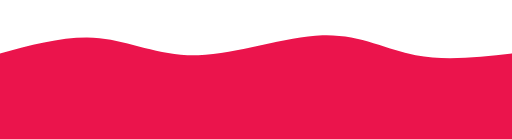
t = 0.00 s
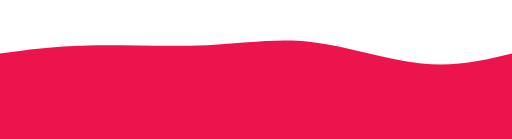
t = 0.75 s
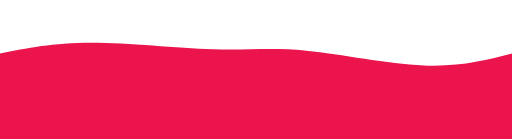
t = 1.25 s
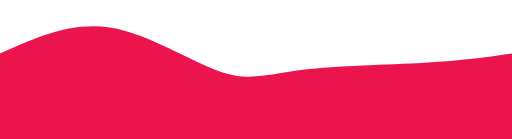
t = 2.00 s
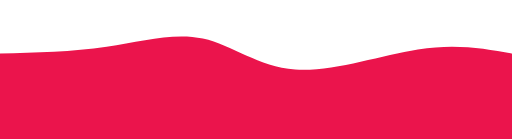
t = 2.75 s
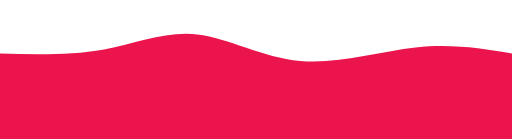
t = 3.25 s

The animated SVG that drew these frames (rendered in a browser with its animation timeline set to each time). Animation: 1 CSS @keyframes rule; one cycle of 4.00 s, repeats indefinitely.

<svg id="svg" viewBox="0 0 1440 390" xmlns="http://www.w3.org/2000/svg" class="transition duration-400 ease-in-out delay-150"><style>
.path-0{
animation:pathAnim-0 4s;
animation-timing-function: linear;
animation-iteration-count: infinite;
}
@keyframes pathAnim-0{
0%{
d: path("M 0,400 L 0,150 C 95.77990430622009,124.23923444976077 191.55980861244018,98.47846889952153 280,107 C 368.4401913875598,115.52153110047847 449.5406698564592,158.32535885167465 558,155 C 666.4593301435408,151.67464114832535 802.2775119617226,102.22009569377991 907,99 C 1011.7224880382774,95.77990430622009 1085.3492822966507,138.79425837320574 1169,155 C 1252.6507177033493,171.20574162679426 1346.3253588516745,160.60287081339715 1440,150 L 1440,400 L 0,400 Z");
}
25%{
d: path("M 0,400 L 0,150 C 66.57416267942583,144.82296650717706 133.14832535885165,139.64593301435409 238,134 C 342.85167464114835,128.35406698564591 485.98086124401914,122.23923444976074 592,117 C 698.0191387559809,111.76076555023926 766.9282296650719,107.39712918660288 865,124 C 963.0717703349281,140.60287081339712 1090.3062200956938,178.17224880382776 1191,186 C 1291.6937799043062,193.82775119617224 1365.846889952153,171.91387559808612 1440,150 L 1440,400 L 0,400 Z");
}
50%{
d: path("M 0,400 L 0,150 C 100.07655502392345,105.07177033492823 200.1531100478469,60.14354066985645 309,77 C 417.8468899521531,93.85645933014355 535.4641148325359,172.49760765550238 620,201 C 704.5358851674641,229.50239234449762 755.9904306220094,207.86602870813397 852,196 C 948.0095693779906,184.13397129186603 1088.5741626794259,182.03827751196172 1194,176 C 1299.4258373205741,169.96172248803828 1369.712918660287,159.98086124401914 1440,150 L 1440,400 L 0,400 Z");
}
75%{
d: path("M 0,400 L 0,150 C 102.24880382775123,161.89473684210526 204.49760765550246,173.78947368421052 297,149 C 389.50239234449754,124.21052631578947 472.2583732057416,62.736842105263136 554,77 C 635.7416267942584,91.26315789473686 716.4688995215312,181.26315789473685 823,195 C 929.5311004784688,208.73684210526315 1061.8660287081339,146.21052631578948 1169,126 C 1276.1339712918661,105.78947368421052 1358.066985645933,127.89473684210526 1440,150 L 1440,400 L 0,400 Z");
}
100%{
d: path("M 0,400 L 0,150 C 95.77990430622009,124.23923444976077 191.55980861244018,98.47846889952153 280,107 C 368.4401913875598,115.52153110047847 449.5406698564592,158.32535885167465 558,155 C 666.4593301435408,151.67464114832535 802.2775119617226,102.22009569377991 907,99 C 1011.7224880382774,95.77990430622009 1085.3492822966507,138.79425837320574 1169,155 C 1252.6507177033493,171.20574162679426 1346.3253588516745,160.60287081339715 1440,150 L 1440,400 L 0,400 Z");
}
}</style><path d="M 0,400 L 0,150 C 95.77990430622009,124.23923444976077 191.55980861244018,98.47846889952153 280,107 C 368.4401913875598,115.52153110047847 449.5406698564592,158.32535885167465 558,155 C 666.4593301435408,151.67464114832535 802.2775119617226,102.22009569377991 907,99 C 1011.7224880382774,95.77990430622009 1085.3492822966507,138.79425837320574 1169,155 C 1252.6507177033493,171.20574162679426 1346.3253588516745,160.60287081339715 1440,150 L 1440,400 L 0,400 Z" stroke="none" stroke-width="0" fill="#eb144c" fill-opacity="1" class="transition-all duration-300 ease-in-out delay-150 path-0"></path></svg>
